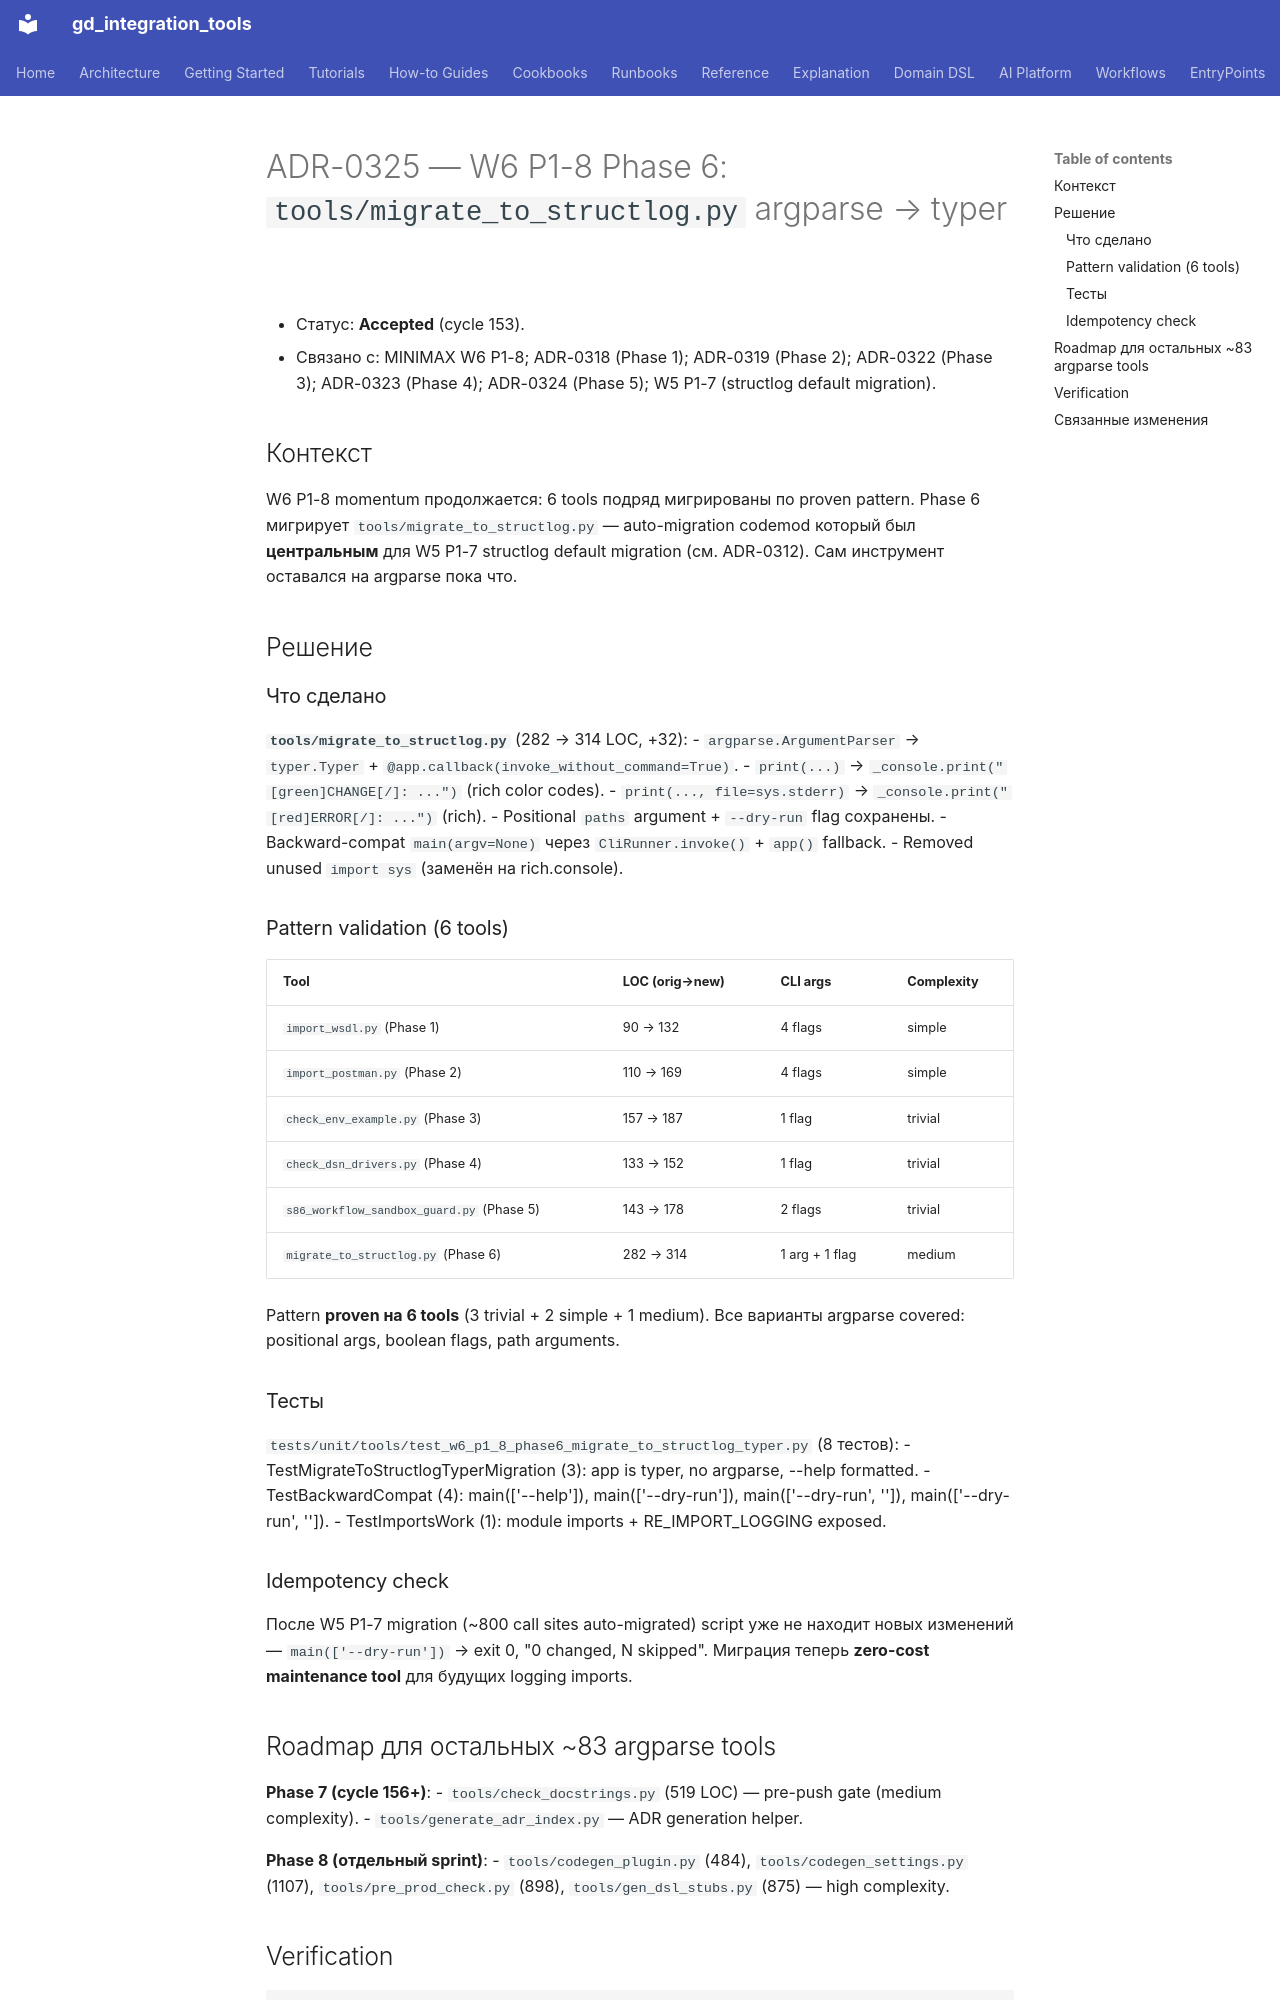

repository: IvanKorch1289/gd_integration_tools · page: adr/0325-w6-p1-8-phase6-migrate-to-structlog-typer/index.html · generator: mkdocs

# ADR-0325 — W6 P1-8 Phase 6: `tools/migrate_to_structlog.py` argparse → typer

* Статус: **Accepted** (cycle 153).
* Связано с: MINIMAX W6 P1-8; ADR-0318 (Phase 1); ADR-0319 (Phase 2);
  ADR-0322 (Phase 3); ADR-0323 (Phase 4); ADR-0324 (Phase 5);
  W5 P1-7 (structlog default migration).

## Контекст

W6 P1-8 momentum продолжается: 6 tools подряд мигрированы по proven pattern.
Phase 6 мигрирует `tools/migrate_to_structlog.py` — auto-migration codemod
который был **центральным** для W5 P1-7 structlog default migration (см. ADR-0312).
Сам инструмент оставался на argparse пока что.

## Решение

### Что сделано

**`tools/migrate_to_structlog.py`** (282 → 314 LOC, +32):
- `argparse.ArgumentParser` → `typer.Typer` + `@app.callback(invoke_without_command=True)`.
- `print(...)` → `_console.print("[green]CHANGE[/]: ...")` (rich color codes).
- `print(..., file=sys.stderr)` → `_console.print("[red]ERROR[/]: ...")` (rich).
- Positional `paths` argument + `--dry-run` flag сохранены.
- Backward-compat `main(argv=None)` через `CliRunner.invoke()` + `app()` fallback.
- Removed unused `import sys` (заменён на rich.console).

### Pattern validation (6 tools)

| Tool | LOC (orig→new) | CLI args | Complexity |
|---|---|---|---|
| `import_wsdl.py` (Phase 1) | 90 → 132 | 4 flags | simple |
| `import_postman.py` (Phase 2) | 110 → 169 | 4 flags | simple |
| `check_env_example.py` (Phase 3) | 157 → 187 | 1 flag | trivial |
| `check_dsn_drivers.py` (Phase 4) | 133 → 152 | 1 flag | trivial |
| `s86_workflow_sandbox_guard.py` (Phase 5) | 143 → 178 | 2 flags | trivial |
| `migrate_to_structlog.py` (Phase 6) | 282 → 314 | 1 arg + 1 flag | medium |

Pattern **proven на 6 tools** (3 trivial + 2 simple + 1 medium). Все варианты
argparse covered: positional args, boolean flags, path arguments.

### Тесты

`tests/unit/tools/test_w6_p1_8_phase6_migrate_to_structlog_typer.py` (8 тестов):
- TestMigrateToStructlogTyperMigration (3): app is typer, no argparse, --help formatted.
- TestBackwardCompat (4): main(['--help']), main(['--dry-run']),
  main(['--dry-run', '<file>']), main(['--dry-run', '<nonexistent>']).
- TestImportsWork (1): module imports + RE_IMPORT_LOGGING exposed.

### Idempotency check

После W5 P1-7 migration (~800 call sites auto-migrated) script уже не находит
новых изменений — `main(['--dry-run'])` → exit 0, "0 changed, N skipped".
Миграция теперь **zero-cost maintenance tool** для будущих logging imports.

## Roadmap для остальных ~83 argparse tools

**Phase 7 (cycle 156+)**:
- `tools/check_docstrings.py` (519 LOC) — pre-push gate (medium complexity).
- `tools/generate_adr_index.py` — ADR generation helper.

**Phase 8 (отдельный sprint)**:
- `tools/codegen_plugin.py` (484), `tools/codegen_settings.py` (1107),
  `tools/pre_prod_check.py` (898), `tools/gen_dsl_stubs.py` (875) — high complexity.
